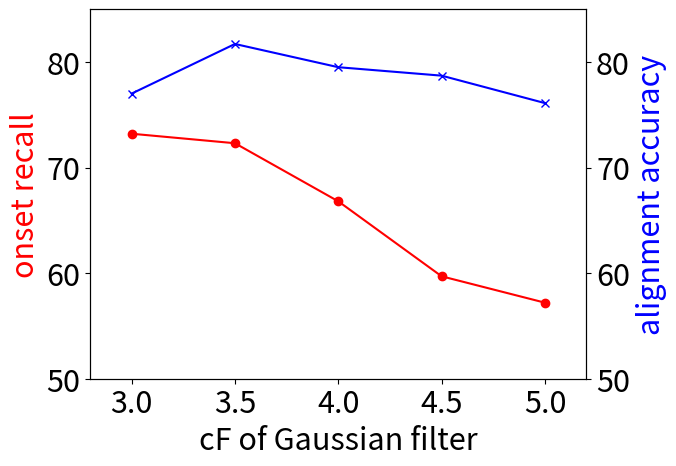

Generate this figure with matplotlib:
# -*- coding: utf-8 -*-
# <nbformat>3.0</nbformat>

# <codecell>
import matplotlib
import matplotlib.pyplot as plt
matplotlib.rcParams.update({'font.size': 22})

cF = [5,	4.5,	4.0,	3.5,	3.0]

fig, ax1 = plt.subplots()

plt.plot(cF, [57.2,	59.7,	66.8,	72.3,	73.2], 'ro-') # acapella onset recal
# plt.plot(cF, [52.8,	58.2,	65.9,	66.2,	68.4,], 'rs-') # poly onset recall


ax1.axis([2.8, 5.2, 50, 85])
plt.xlabel('cF of Gaussian filter')
ax1.set_ylabel('onset recall', color='r')

ax2 = ax1.twinx()
ax2.axis([2.8, 5.2, 50, 85])
ax2.set_ylabel('alignment accuracy', color='b')
ax2.plot(cF, [76.1,	78.7,	79.5,	81.7,	77.0], 'bx-') # a cappella  aa
# ax2.plot(cF, [61.2,	63.3,	64.8,	64.6,	60.3], 'bx-') # poly  aa

plt.show()
# <codecell>


